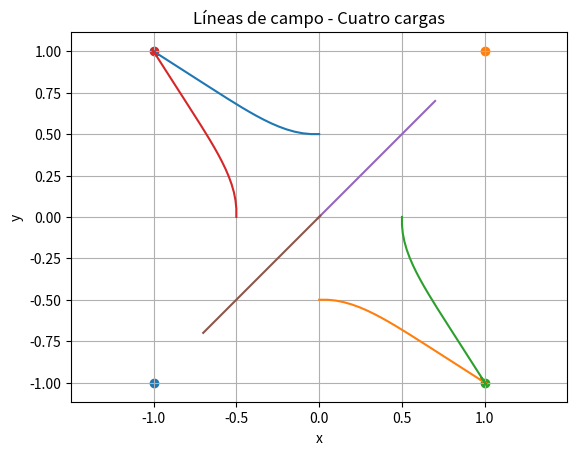

Source code (Python):
import numpy as np 
import matplotlib.pyplot as plt 
 
k = 9e9 
q = 1e-6 
 
# Lista de cargas: (q, x, y) 
cargas = [ 
    ( q, -1, -1), 
    ( q,  1,  1), 
    (-q,  1, -1), 
    (-q, -1,  1) 
] 
 
# Función campo total 
def campo_total(x, y): 
    Ex_total = 0 
    Ey_total = 0 
     
    for qi, xi, yi in cargas: 
        dx = x - xi 
        dy = y - yi 
        r = np.sqrt(dx**2 + dy**2) 
         
        Ex = k * qi * dx / r**3 
        Ey = k * qi * dy / r**3 
         
        Ex_total += Ex 
        Ey_total += Ey 
         
    return Ex_total, Ey_total 
 
# Parámetros 
ds = 0.05 
pasos = 400 
 
# Puntos iniciales 
puntos_iniciales = [ 
    (0, 0.5), 
    (0, -0.5), 
    (0.5, 0), 
    (-0.5, 0), 
    (0.7, 0.7), 
    (-0.7, -0.7) 
] 
 
plt.figure() 
 
for x, y in puntos_iniciales: 
     
    xs = [x] 
    ys = [y] 
     
    for i in range(pasos): 
         
        Ex, Ey = campo_total(x, y) 
        E = np.sqrt(Ex**2 + Ey**2) 
         
        x = x + (Ex/E)*ds 
        y = y + (Ey/E)*ds 
         
        xs.append(x) 
        ys.append(y) 
     
    plt.plot(xs, ys) 
 
# Dibujar cargas 
for qi, xi, yi in cargas: 
    plt.scatter(xi, yi) 
 
plt.xlabel("x") 
plt.ylabel("y") 
plt.title("Líneas de campo - Cuatro cargas") 
plt.axis("equal") 
plt.grid() 
plt.show()
